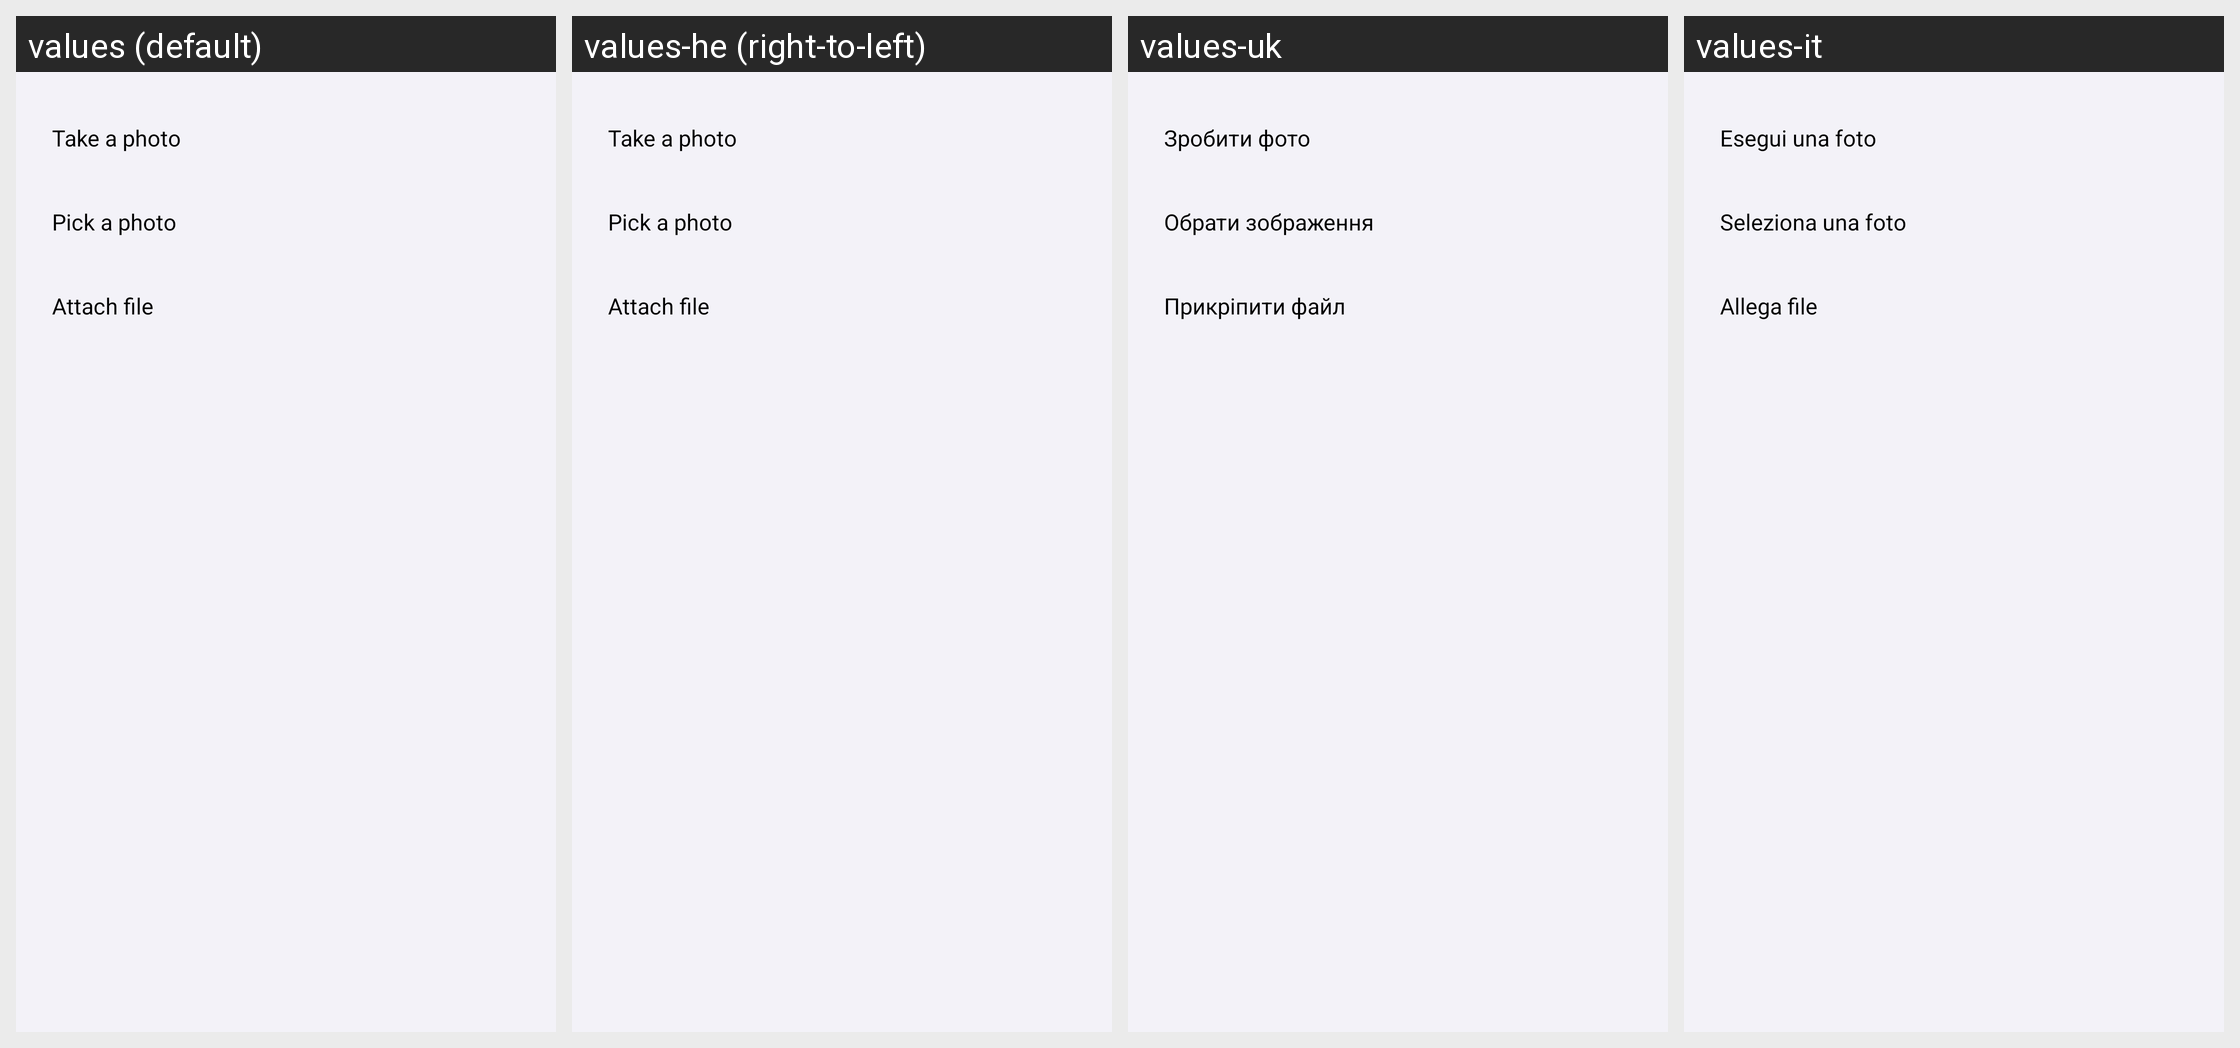

Locale-by-locale string values for the Android screen shown in this grid:
Android screen res/layout/dialog_receipt_attachment.xml rendered under 4 locales, left to right: values (default), values-he (right-to-left), values-uk, values-it. Device: Nexus 5 (rendered at 1080×1920; each locale shown at half size, 540×960, under a caption strip naming it); theme Theme.SmartReceipts.
Other locales in the repository, not shown: values-de, values-es, values-fr, values-iw, values-nb, values-nl, values-nn, values-no, values-pt, values-ru.
Strings drawn on this screen, with the default value and each locale's value (text and hints the layout hard-codes, and strings that could not be matched under every locale, appear in the picture but are not listed):

receipt_attach_photo
  values: Take a photo
  values-he: Take a photo
  values-uk: Зробити фото
  values-it: Esegui una foto

receipt_attach_image
  values: Pick a photo
  values-he: Pick a photo
  values-uk: Обрати зображення
  values-it: Seleziona una foto

receipt_attach_file
  values: Attach file
  values-he: Attach file
  values-uk: Прикріпити файл
  values-it: Allega file
